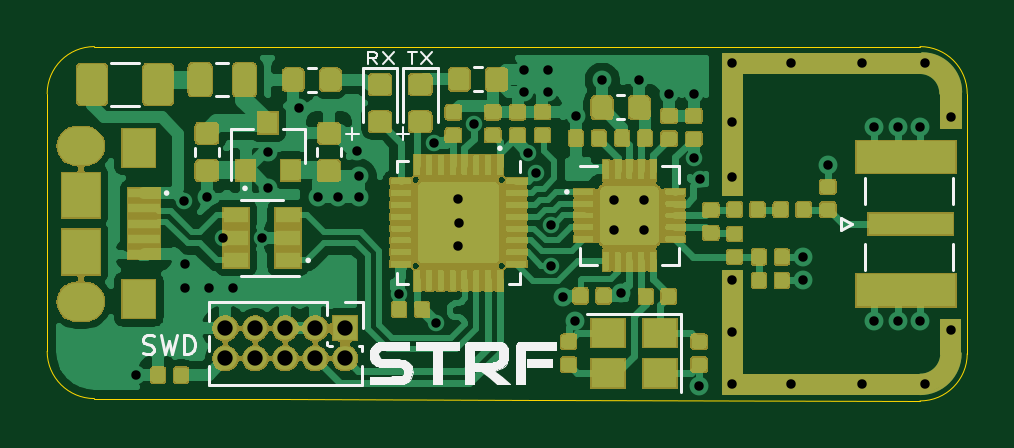
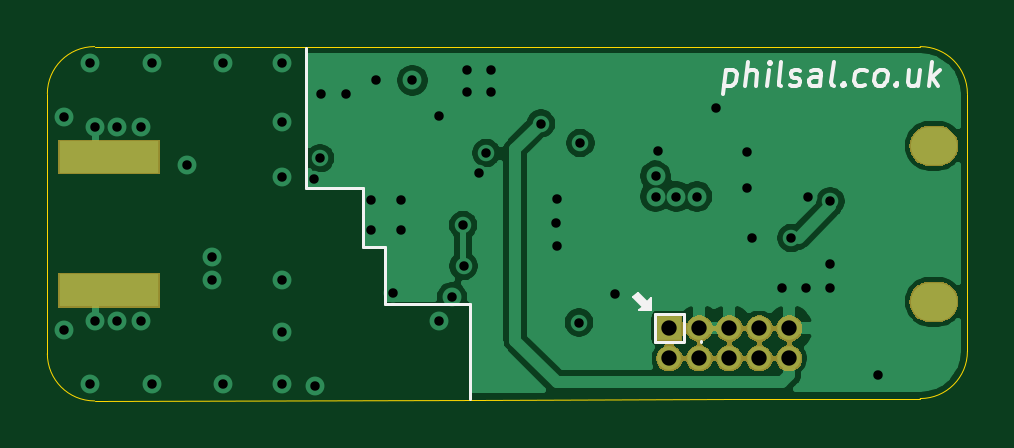
Circuit board: 12 layer files. Board 39.0 x 15.0 mm.
- bottom_copper: STRF-B_Cu.gbr (33337 bytes)
- bottom_mask: STRF-B_Mask.gbr (17654 bytes)
- paste: STRF-B_Paste.gbr (567 bytes)
- bottom_silk: STRF-B_SilkS.gbr (5067 bytes)
- outline: STRF-Edge_Cuts.gbr (1387 bytes)
- top_copper: STRF-F_Cu.gbr (266805 bytes)
- top_mask: STRF-F_Mask.gbr (106425 bytes)
- paste: STRF-F_Paste.gbr (210264 bytes)
- top_silk: STRF-F_SilkS.gbr (16119 bytes)
- inner_copper: STRF-In1_Cu.gbr (39751 bytes)
- inner_copper: STRF-In2_Cu.gbr (55072 bytes)
- drill: STRF.drl (1500 bytes)

=== bottom_copper: STRF-B_Cu.gbr (33337 bytes, source omitted) ===
=== bottom_mask: STRF-B_Mask.gbr (17654 bytes, source omitted) ===
=== paste: STRF-B_Paste.gbr ===
G04 #@! TF.GenerationSoftware,KiCad,Pcbnew,(5.1.5)-3*
G04 #@! TF.CreationDate,2020-05-21T23:15:35+02:00*
G04 #@! TF.ProjectId,STRF,53545246-2e6b-4696-9361-645f70636258,rev?*
G04 #@! TF.SameCoordinates,Original*
G04 #@! TF.FileFunction,Paste,Bot*
G04 #@! TF.FilePolarity,Positive*
%FSLAX46Y46*%
G04 Gerber Fmt 4.6, Leading zero omitted, Abs format (unit mm)*
G04 Created by KiCad (PCBNEW (5.1.5)-3) date 2020-05-21 23:15:35*
%MOMM*%
%LPD*%
G04 APERTURE LIST*
%ADD10R,4.200000X1.350000*%
G04 APERTURE END LIST*
D10*
X57600000Y-37325000D03*
X57600000Y-31675000D03*
M02*

=== bottom_silk: STRF-B_SilkS.gbr ===
G04 #@! TF.GenerationSoftware,KiCad,Pcbnew,(5.1.5)-3*
G04 #@! TF.CreationDate,2020-05-21T23:15:35+02:00*
G04 #@! TF.ProjectId,STRF,53545246-2e6b-4696-9361-645f70636258,rev?*
G04 #@! TF.SameCoordinates,Original*
G04 #@! TF.FileFunction,Legend,Bot*
G04 #@! TF.FilePolarity,Positive*
%FSLAX46Y46*%
G04 Gerber Fmt 4.6, Leading zero omitted, Abs format (unit mm)*
G04 Created by KiCad (PCBNEW (5.1.5)-3) date 2020-05-21 23:15:35*
%MOMM*%
%LPD*%
G04 APERTURE LIST*
%ADD10C,0.120000*%
%ADD11C,0.100000*%
%ADD12C,0.150000*%
G04 APERTURE END LIST*
D10*
X45900000Y-35925000D02*
X45900000Y-37900000D01*
X45900000Y-35475000D02*
X45900000Y-35925000D01*
D11*
G36*
X35400000Y-37610000D02*
G01*
X35000000Y-38010000D01*
X35150000Y-38160000D01*
X34650000Y-38160000D01*
X34650000Y-37660000D01*
X34800000Y-37810000D01*
X35200000Y-37410000D01*
X35400000Y-37610000D01*
G37*
X35400000Y-37610000D02*
X35000000Y-38010000D01*
X35150000Y-38160000D01*
X34650000Y-38160000D01*
X34650000Y-37660000D01*
X34800000Y-37810000D01*
X35200000Y-37410000D01*
X35400000Y-37610000D01*
D10*
X32520000Y-39510000D02*
X32520000Y-39460000D01*
X34210000Y-39520000D02*
X33260000Y-39520000D01*
X34460000Y-39520000D02*
X34210000Y-39520000D01*
X34460000Y-38670000D02*
X34460000Y-39520000D01*
X34460000Y-38320000D02*
X34460000Y-38670000D01*
X33260000Y-38320000D02*
X34460000Y-38320000D01*
X33260000Y-39470000D02*
X33260000Y-38320000D01*
X42325000Y-37900000D02*
X42325000Y-41900000D01*
X42325000Y-37900000D02*
X42675000Y-37900000D01*
X42700000Y-37900000D02*
X43850000Y-37900000D01*
X45900000Y-37900000D02*
X43850000Y-37900000D01*
X46200000Y-35475000D02*
X45925000Y-35475000D01*
X46825000Y-35475000D02*
X46225000Y-35475000D01*
X46850000Y-35225000D02*
X46850000Y-35475000D01*
X46850000Y-34125000D02*
X46850000Y-35225000D01*
X46850000Y-33000000D02*
X46850000Y-34100000D01*
X47925000Y-33000000D02*
X46850000Y-33000000D01*
X49250000Y-33000000D02*
X47950000Y-33000000D01*
X49250000Y-32250000D02*
X49250000Y-33000000D01*
X49250000Y-27050000D02*
X49250000Y-32225000D01*
D12*
X31466651Y-27985714D02*
X31591651Y-28985714D01*
X31472604Y-28033333D02*
X31371413Y-27985714D01*
X31180937Y-27985714D01*
X31091651Y-28033333D01*
X31049985Y-28080952D01*
X31014270Y-28176190D01*
X31049985Y-28461904D01*
X31109508Y-28557142D01*
X31163080Y-28604761D01*
X31264270Y-28652380D01*
X31454747Y-28652380D01*
X31544032Y-28604761D01*
X30645223Y-28652380D02*
X30520223Y-27652380D01*
X30216651Y-28652380D02*
X30151175Y-28128571D01*
X30186889Y-28033333D01*
X30276175Y-27985714D01*
X30419032Y-27985714D01*
X30520223Y-28033333D01*
X30573794Y-28080952D01*
X29740461Y-28652380D02*
X29657127Y-27985714D01*
X29615461Y-27652380D02*
X29669032Y-27700000D01*
X29627366Y-27747619D01*
X29573794Y-27700000D01*
X29615461Y-27652380D01*
X29627366Y-27747619D01*
X29121413Y-28652380D02*
X29210699Y-28604761D01*
X29246413Y-28509523D01*
X29139270Y-27652380D01*
X28782127Y-28604761D02*
X28692842Y-28652380D01*
X28502366Y-28652380D01*
X28401175Y-28604761D01*
X28341651Y-28509523D01*
X28335699Y-28461904D01*
X28371413Y-28366666D01*
X28460699Y-28319047D01*
X28603556Y-28319047D01*
X28692842Y-28271428D01*
X28728556Y-28176190D01*
X28722604Y-28128571D01*
X28663080Y-28033333D01*
X28561889Y-27985714D01*
X28419032Y-27985714D01*
X28329747Y-28033333D01*
X27502366Y-28652380D02*
X27436889Y-28128571D01*
X27472604Y-28033333D01*
X27561889Y-27985714D01*
X27752366Y-27985714D01*
X27853556Y-28033333D01*
X27496413Y-28604761D02*
X27597604Y-28652380D01*
X27835699Y-28652380D01*
X27924985Y-28604761D01*
X27960699Y-28509523D01*
X27948794Y-28414285D01*
X27889270Y-28319047D01*
X27788080Y-28271428D01*
X27549985Y-28271428D01*
X27448794Y-28223809D01*
X26883318Y-28652380D02*
X26972604Y-28604761D01*
X27008318Y-28509523D01*
X26901175Y-27652380D01*
X26490461Y-28557142D02*
X26448794Y-28604761D01*
X26502366Y-28652380D01*
X26544032Y-28604761D01*
X26490461Y-28557142D01*
X26502366Y-28652380D01*
X25591651Y-28604761D02*
X25692842Y-28652380D01*
X25883318Y-28652380D01*
X25972604Y-28604761D01*
X26014270Y-28557142D01*
X26049985Y-28461904D01*
X26014270Y-28176190D01*
X25954747Y-28080952D01*
X25901175Y-28033333D01*
X25799985Y-27985714D01*
X25609508Y-27985714D01*
X25520223Y-28033333D01*
X25026175Y-28652380D02*
X25115461Y-28604761D01*
X25157127Y-28557142D01*
X25192842Y-28461904D01*
X25157127Y-28176190D01*
X25097604Y-28080952D01*
X25044032Y-28033333D01*
X24942842Y-27985714D01*
X24799985Y-27985714D01*
X24710699Y-28033333D01*
X24669032Y-28080952D01*
X24633318Y-28176190D01*
X24669032Y-28461904D01*
X24728556Y-28557142D01*
X24782127Y-28604761D01*
X24883318Y-28652380D01*
X25026175Y-28652380D01*
X24252366Y-28557142D02*
X24210699Y-28604761D01*
X24264270Y-28652380D01*
X24305937Y-28604761D01*
X24252366Y-28557142D01*
X24264270Y-28652380D01*
X23276175Y-27985714D02*
X23359508Y-28652380D01*
X23704747Y-27985714D02*
X23770223Y-28509523D01*
X23734508Y-28604761D01*
X23645223Y-28652380D01*
X23502366Y-28652380D01*
X23401175Y-28604761D01*
X23347604Y-28557142D01*
X22883318Y-28652380D02*
X22758318Y-27652380D01*
X22740461Y-28271428D02*
X22502366Y-28652380D01*
X22419032Y-27985714D02*
X22847604Y-28366666D01*
M02*

=== outline: STRF-Edge_Cuts.gbr ===
G04 #@! TF.GenerationSoftware,KiCad,Pcbnew,(5.1.5)-3*
G04 #@! TF.CreationDate,2020-05-21T23:15:35+02:00*
G04 #@! TF.ProjectId,STRF,53545246-2e6b-4696-9361-645f70636258,rev?*
G04 #@! TF.SameCoordinates,Original*
G04 #@! TF.FileFunction,Profile,NP*
%FSLAX46Y46*%
G04 Gerber Fmt 4.6, Leading zero omitted, Abs format (unit mm)*
G04 Created by KiCad (PCBNEW (5.1.5)-3) date 2020-05-21 23:15:35*
%MOMM*%
%LPD*%
G04 APERTURE LIST*
%ADD10C,0.050000*%
G04 APERTURE END LIST*
D10*
X42000000Y-41950000D02*
X31200000Y-41918455D01*
X31200000Y-41920000D02*
X23250000Y-41900000D01*
X23250000Y-41900000D02*
G75*
G02X21250000Y-39900000I0J2000000D01*
G01*
X21250000Y-29000000D02*
G75*
G02X23250000Y-27000000I2000000J0D01*
G01*
X58200000Y-27000000D02*
G75*
G02X60200000Y-29000000I0J-2000000D01*
G01*
X60200000Y-40000000D02*
G75*
G02X58200000Y-42000000I-2000000J0D01*
G01*
X21250000Y-37500000D02*
X21250000Y-39900000D01*
X58200000Y-42000000D02*
X42000000Y-41950000D01*
X60200000Y-34500000D02*
X60200000Y-40000000D01*
X60200000Y-31600000D02*
X60200000Y-29000000D01*
X60200000Y-34500000D02*
X60200000Y-31600000D01*
X57850000Y-27000000D02*
X58200000Y-27000000D01*
X42050000Y-27000000D02*
X57850000Y-27000000D01*
X37500000Y-27000000D02*
X42050000Y-27000000D01*
X21250000Y-29600000D02*
X21250000Y-29000000D01*
X37500000Y-27000000D02*
X23250000Y-27000000D01*
X21250000Y-37500000D02*
X21250000Y-29600000D01*
M02*

=== top_copper: STRF-F_Cu.gbr (266805 bytes, source omitted) ===
=== top_mask: STRF-F_Mask.gbr (106425 bytes, source omitted) ===
=== paste: STRF-F_Paste.gbr (210264 bytes, source omitted) ===
=== top_silk: STRF-F_SilkS.gbr (16119 bytes, source omitted) ===
=== inner_copper: STRF-In1_Cu.gbr (39751 bytes, source omitted) ===
=== inner_copper: STRF-In2_Cu.gbr (55072 bytes, source omitted) ===
=== drill: STRF.drl ===
M48
; DRILL file {KiCad (5.1.5)-3} date 21/05/2020 23:15:34
; FORMAT={3:3/ absolute / metric / suppress leading zeros}
; #@! TF.CreationDate,2020-05-21T23:15:34+02:00
; #@! TF.GenerationSoftware,Kicad,Pcbnew,(5.1.5)-3
FMAT,2
METRIC,TZ
T1C0.400
T2C0.650
T3C1.000
%
G90
G05
T1
X25030Y-40910
X27050Y-33550
X27075Y-36200
X27075Y-37200
X28000Y-33350
X28100Y-37200
X28700Y-35100
X29100Y-37200
X30350Y-35100
X30600Y-31475
X30600Y-32975
X31900Y-29600
X32700Y-33350
X33575Y-33350
X34350Y-31425
X34450Y-32475
X34450Y-33350
X36155Y-37465
X37640Y-31080
X37690Y-38680
X38640Y-33455
X38640Y-35455
X38665Y-34455
X39306Y-30263
X41415Y-27980
X41415Y-28905
X41615Y-31505
X41940Y-32355
X42440Y-27980
X42440Y-28905
X42580Y-36290
X42600Y-34555
X43070Y-37620
X43600Y-38600
X43620Y-29920
X44750Y-28425
X45250Y-33500
X45250Y-34750
X45550Y-37450
X46300Y-28425
X46500Y-33500
X46500Y-34750
X47575Y-29025
X48625Y-29025
X48650Y-31725
X48850Y-41350
X48900Y-32600
X50250Y-27700
X50250Y-30200
X50250Y-32500
X50250Y-36900
X50250Y-39075
X50250Y-41300
X52750Y-27700
X52750Y-41300
X53250Y-35900
X53250Y-36900
X54300Y-32025
X55750Y-27700
X55750Y-41300
X56250Y-30400
X56250Y-38600
X57250Y-30400
X57250Y-38600
X58200Y-30400
X58200Y-38600
X58400Y-27700
X58400Y-41300
X59500Y-30000
X59500Y-39000
T2
X28790Y-38930
X28790Y-40200
X30060Y-38930
X30060Y-40200
X31330Y-38930
X31330Y-40200
X32600Y-38930
X32600Y-40200
X33870Y-38930
X33870Y-40200
T3
G00X22525Y-31200
M15
G01X22825Y-31200
M16
G05
G00X22525Y-37800
M15
G01X22825Y-37800
M16
G05
T0
M30
